Run: headless pygame with SDL's dummy video driver; simulated clock (each Clock.tick advances the game by its frame time, no real sleeping); random seed 0; keys injected as events and as key.get_pressed() state; no mouse input.
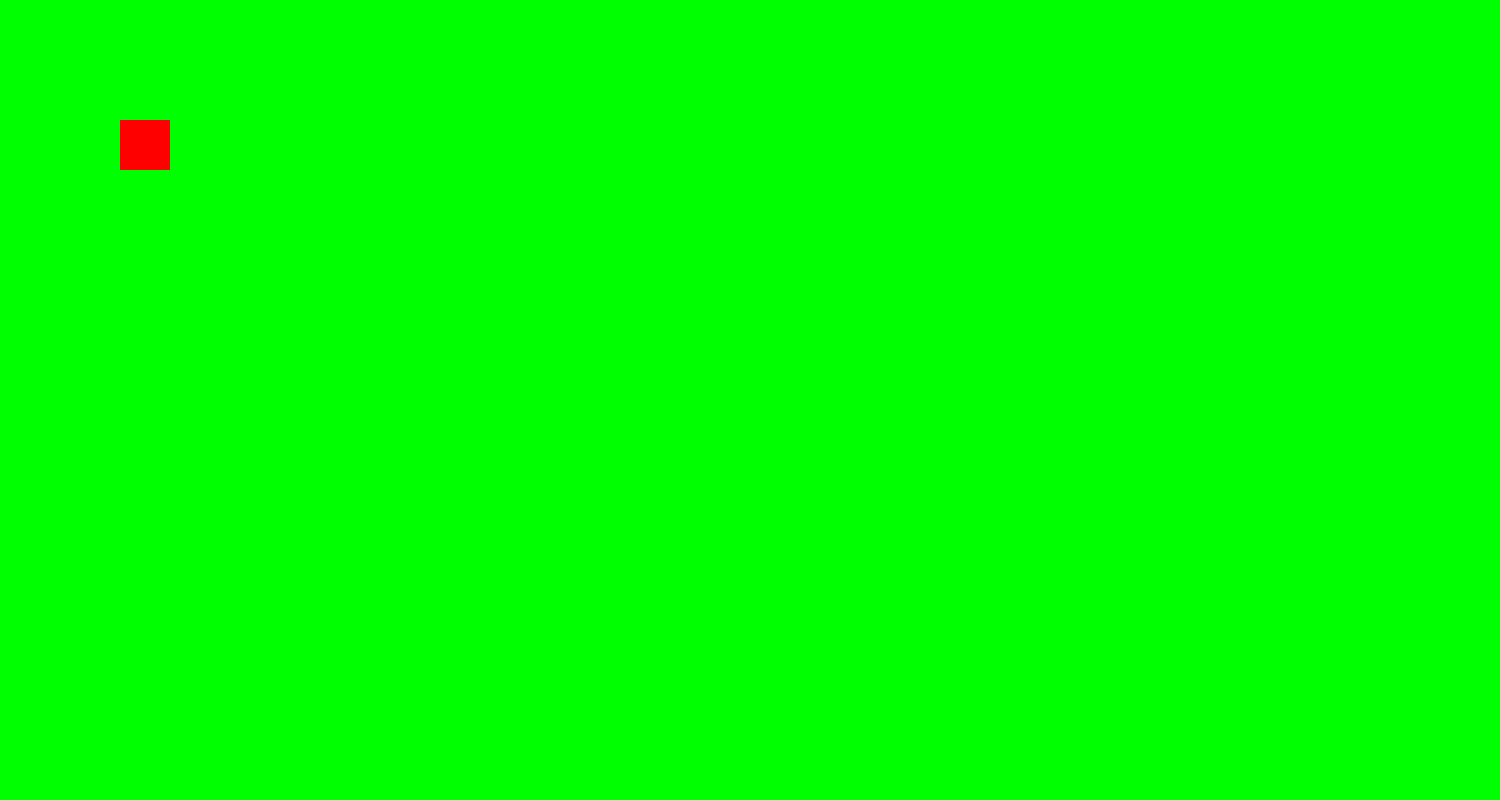
Frame 1 of 4 · flips 1–60 · no input
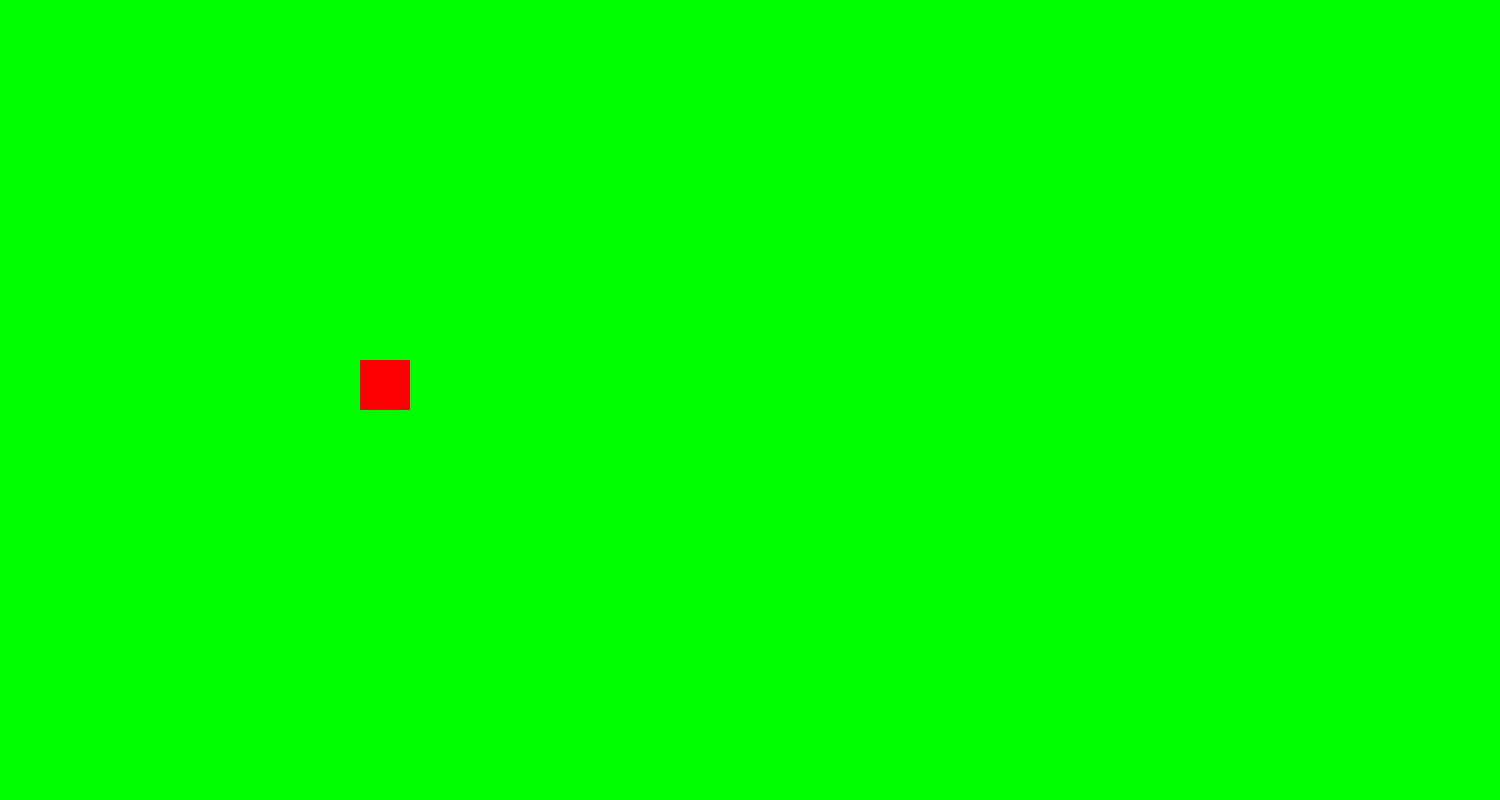
Frame 2 of 4 · flips 61–180 · tapped SPACE, RETURN · held RIGHT (→), D
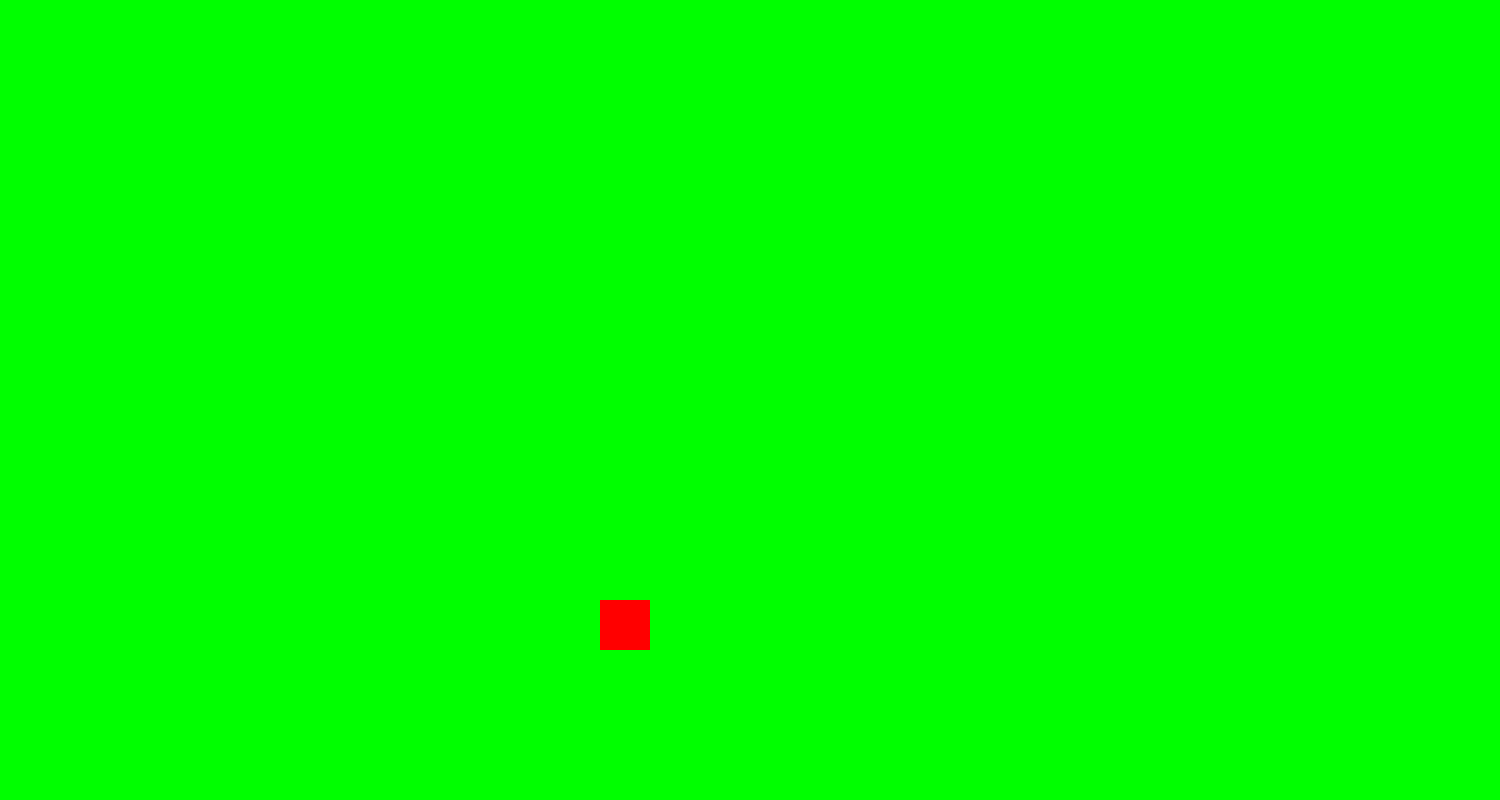
Frame 3 of 4 · flips 181–300 · held DOWN (↓), S
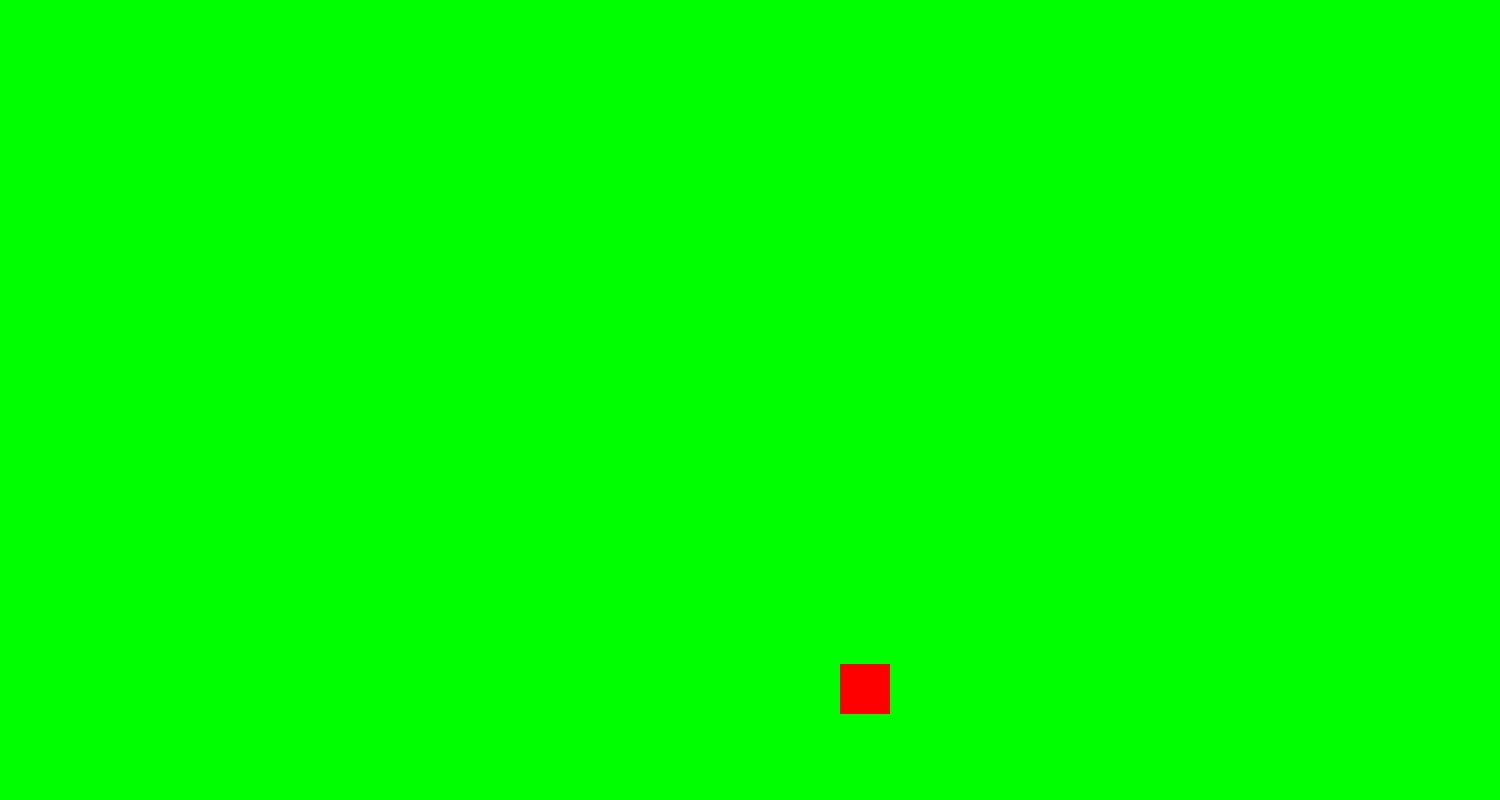
Frame 4 of 4 · flips 301–420 · held LEFT (←), A, UP (↑), W

The pygame program that drew these frames:

import pygame

# Define some colors
BLACK = (0, 0, 0)
WHITE = (255, 255, 255)
GREEN = (0, 255, 0)
RED = (255, 0, 0)
BLUE = (0, 0, 255)

pygame.init()

# Set the width and height of the screen [width, height]
width = 1500
height = 800
size = (width, height)
screen = pygame.display.set_mode(size)

pygame.display.set_caption("Air Hockey")

# Loop until the user clicks the close button.
gameOver = False

# Used to manage how fast the screen updates
clock = pygame.time.Clock()
x_pos = 0
y_pos = 0
velocity_x = 1
velocity_y = 1
square_width = 50
square_height = 50

# -------- Main Program Loop -----------
while not gameOver:
    # --- Main event loop
    for event in pygame.event.get():
        if event.type == pygame.QUIT:
            gameOver = True

    # --- Game logic should go here

    if x_pos > (width-square_width):
        x_pos += -2
        velocity_x *= -1
    elif x_pos < 0: 
        x_pos += 2
        velocity_x *= -1
    else: 
        x_pos += 2 * (int(velocity_x))



    if y_pos > (height-square_height):
        y_pos += -2
        velocity_y *= -1
    elif y_pos < 0:
        y_pos += 2
        velocity_y *= -1
    else: 
        y_pos += 2 * (int(velocity_y))


    # --- Screen-clearing code goes here

    # Here, we clear the screen to white. Don't put other drawing commands
    # above this, or they will be erased with this command.

    # If you want a background image, replace this clear with blit'ing the
    # background image.
    screen.fill(GREEN)

    # --- Drawing code should go here

    pygame.draw.rect(screen, RED, [x_pos,y_pos,square_width,square_height])



    # --- Go ahead and update the screen with what we've drawn.
    pygame.display.flip()

    # --- Limit to 60 frames per second
    clock.tick(60)

# Close the window and quit.
pygame.quit()
